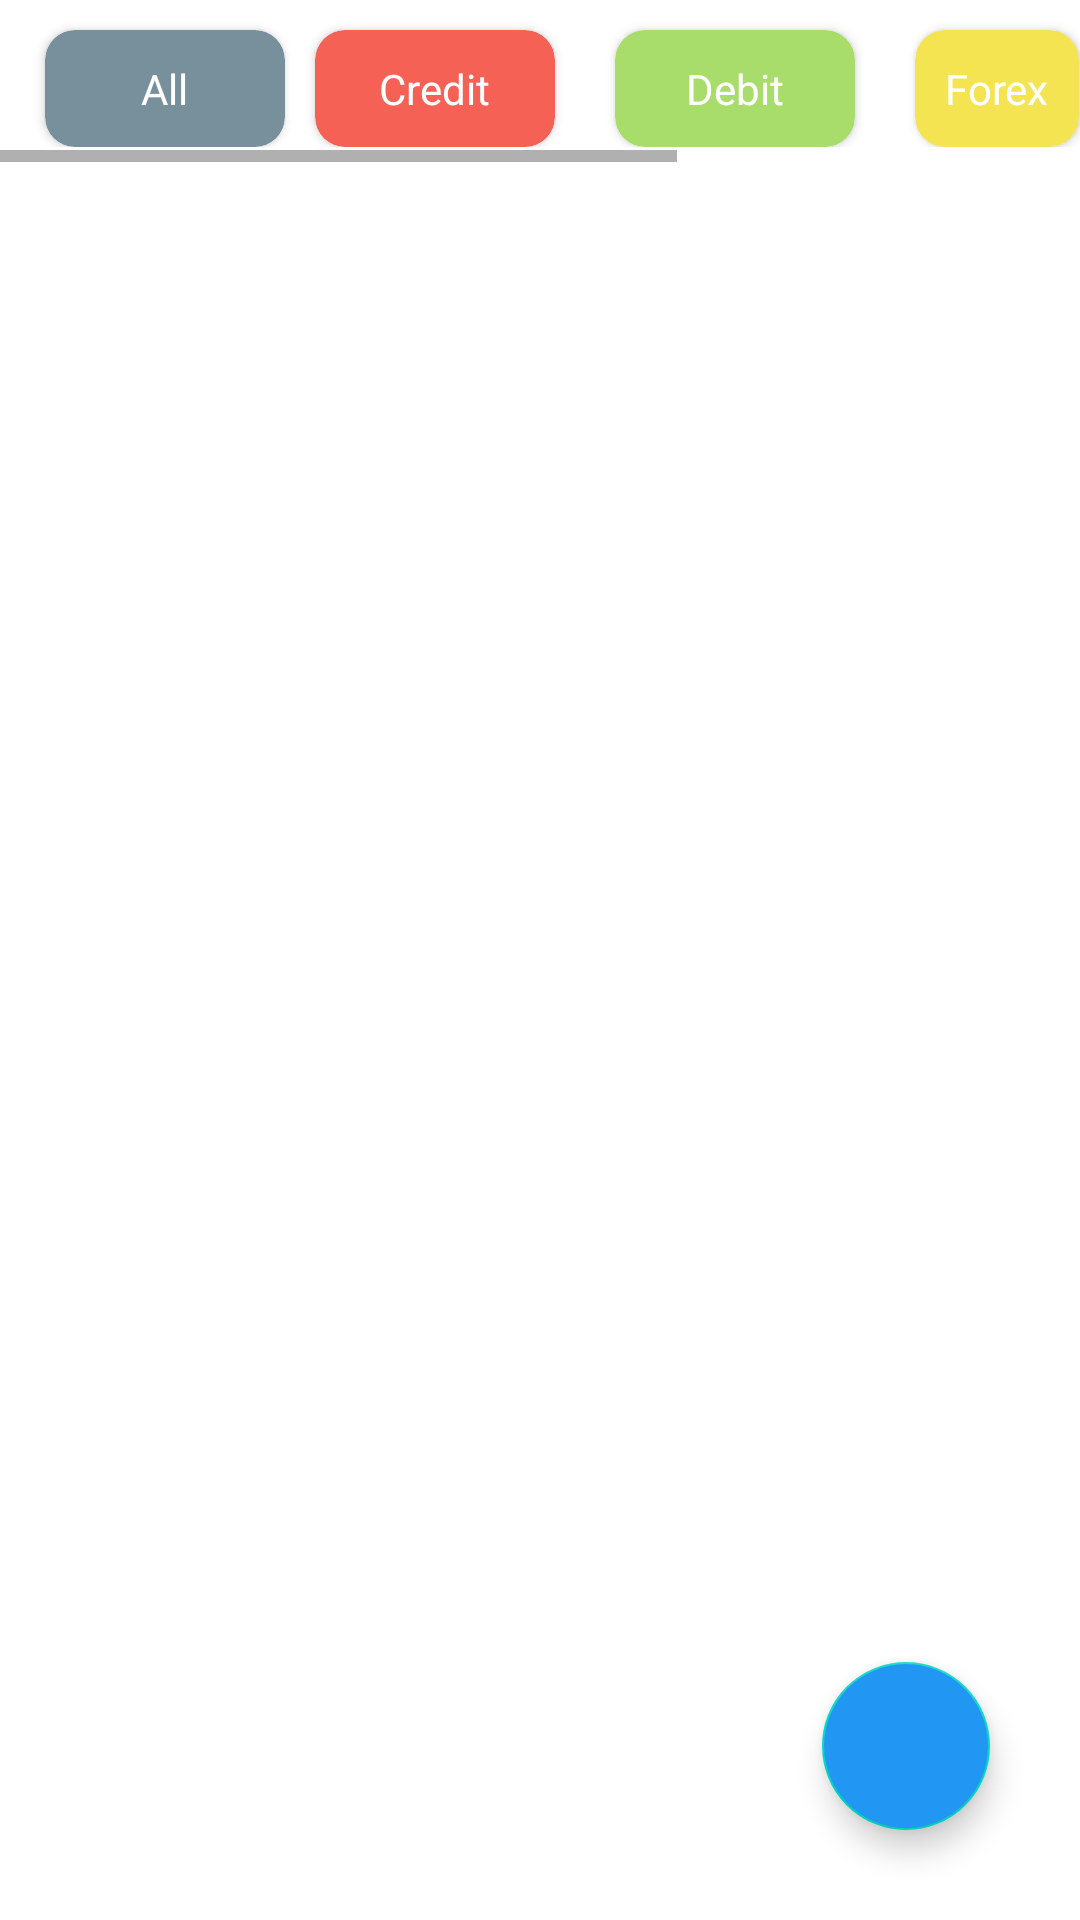

Android layout source for this screen:
<!-- AndroidManifest.xml: application theme Theme.Vault -->
<!-- res/layout/fragment_card.xml -->
<?xml version="1.0" encoding="utf-8"?>
<RelativeLayout xmlns:android="http://schemas.android.com/apk/res/android"
    xmlns:tools="http://schemas.android.com/tools"
    android:layout_width="match_parent"
    android:layout_height="match_parent"
    xmlns:app="http://schemas.android.com/apk/res-auto">

    <HorizontalScrollView
        android:layout_width="match_parent"
        android:id="@+id/scrollView"
        android:layout_height="wrap_content">
        <LinearLayout
            android:layout_width="match_parent"
            android:orientation="horizontal"
            android:paddingLeft="5dp"
            android:paddingRight="15dp"
            android:paddingBottom="5dp"
            android:layout_height="wrap_content">
            <androidx.cardview.widget.CardView
                android:layout_width="80dp"
                app:cardCornerRadius="10dp"
                android:layout_marginLeft="10dp"
                app:cardBackgroundColor="#78909c"
                android:id="@+id/All"
                android:layout_marginTop="10dp"
                android:layout_height="wrap_content">
                <TextView
                    android:layout_width="wrap_content"
                    android:textColor="#fff"
                    android:layout_height="wrap_content"
                    android:layout_gravity="center"
                    android:layout_margin="10dp"
                    android:text="All"/>
            </androidx.cardview.widget.CardView>
            <androidx.cardview.widget.CardView
                android:layout_width="80dp"
                app:cardCornerRadius="10dp"
                android:layout_marginLeft="10dp"
                app:cardBackgroundColor="#F66156"
                android:id="@+id/credit"
                android:layout_marginTop="10dp"
                android:layout_height="wrap_content">
                <TextView
                    android:layout_width="wrap_content"
                    android:textColor="#fff"
                    android:layout_height="wrap_content"
                    android:layout_gravity="center"
                    android:layout_margin="10dp"
                    android:text="Credit"/>
            </androidx.cardview.widget.CardView>
            <androidx.cardview.widget.CardView
                android:layout_width="80dp"
                app:cardCornerRadius="10dp"
                android:id="@+id/debit"
                app:cardBackgroundColor="#A8DD6B"
                android:layout_marginTop="10dp"
                android:layout_marginLeft="20dp"
                android:layout_height="wrap_content">
                <TextView
                    android:layout_width="wrap_content"
                    android:textColor="#fff"
                    android:layout_height="wrap_content"
                    android:layout_gravity="center"
                    android:layout_margin="10dp"
                    android:text="Debit"/>
            </androidx.cardview.widget.CardView>
            <androidx.cardview.widget.CardView
                android:layout_width="wrap_content"
                app:cardCornerRadius="10dp"
                android:id="@+id/forex"
                android:layout_marginLeft="20dp"
                app:cardBackgroundColor="#F4E451"
                android:layout_marginTop="10dp"
                android:layout_height="wrap_content">
                <TextView
                    android:layout_width="wrap_content"
                    android:textColor="#fff"
                    android:layout_height="wrap_content"
                    android:layout_gravity="center"
                    android:layout_margin="10dp"
                    android:text="Forex"/>
            </androidx.cardview.widget.CardView>
            <androidx.cardview.widget.CardView
                android:layout_width="80dp"
                app:cardCornerRadius="10dp"
                android:layout_marginLeft="20dp"
                app:cardBackgroundColor="#77B0DD"
                android:id="@+id/prepaid"
                android:layout_marginTop="10dp"
                android:layout_height="wrap_content">

                <TextView
                    android:layout_width="wrap_content"
                    android:textColor="#fff"
                    android:layout_gravity="center"
                    android:layout_height="wrap_content"
                    android:layout_margin="10dp"
                    android:text="Prepaid"/>
            </androidx.cardview.widget.CardView>
            <androidx.cardview.widget.CardView
                android:layout_width="80dp"
                app:cardCornerRadius="10dp"
                android:layout_marginLeft="20dp"
                app:cardBackgroundColor="#A8640E"
                android:id="@+id/others"
                android:layout_marginTop="10dp"
                android:layout_height="wrap_content">
                <TextView
                    android:layout_width="wrap_content"
                    android:textColor="#fff"
                    android:layout_gravity="center"
                    android:layout_height="wrap_content"
                    android:layout_margin="10dp"
                    android:text="Others"/>
            </androidx.cardview.widget.CardView>
        </LinearLayout>
    </HorizontalScrollView>


    <androidx.recyclerview.widget.RecyclerView
        android:id="@+id/card_rcview"
        android:layout_below="@id/scrollView"
        android:layout_width="wrap_content"
        android:layout_height="wrap_content"/>


    <com.google.android.material.floatingactionbutton.FloatingActionButton
        android:id="@+id/CardAdd"
        android:layout_width="wrap_content"
        android:layout_height="wrap_content"
        android:layout_alignParentEnd="true"
        android:layout_alignParentBottom="true"
        android:layout_marginEnd="30dp"
        android:layout_marginBottom="30dp"
        android:src="@drawable/ic_baseline_add"
        android:backgroundTint="@color/colorPrimary"
        android:contentDescription="TODO"
        tools:ignore="UsingOnClickInXml" />

</RelativeLayout>
<!-- resources referenced by this layout -->
<resources>
  <color name="colorPrimary">#2196F3</color>
  <style name="Theme.Vault" parent="Theme.MaterialComponents.Light.NoActionBar">
          
  
  
  
          <item name="colorOnPrimary">@color/white</item>
          
          <item name="colorSecondary">@color/teal_200</item>
          <item name="colorSecondaryVariant">@color/teal_700</item>
          <item name="colorOnSecondary">@color/black</item>
          
          <item name="android:statusBarColor" tools:targetApi="l">?attr/colorPrimaryVariant</item>
          
      </style>
  <color name="white">#FFFFFFFF</color>
  <color name="teal_200">#FF03DAC5</color>
  <color name="teal_700">#048F8F</color>
  <color name="black">#FF000000</color>
</resources>
